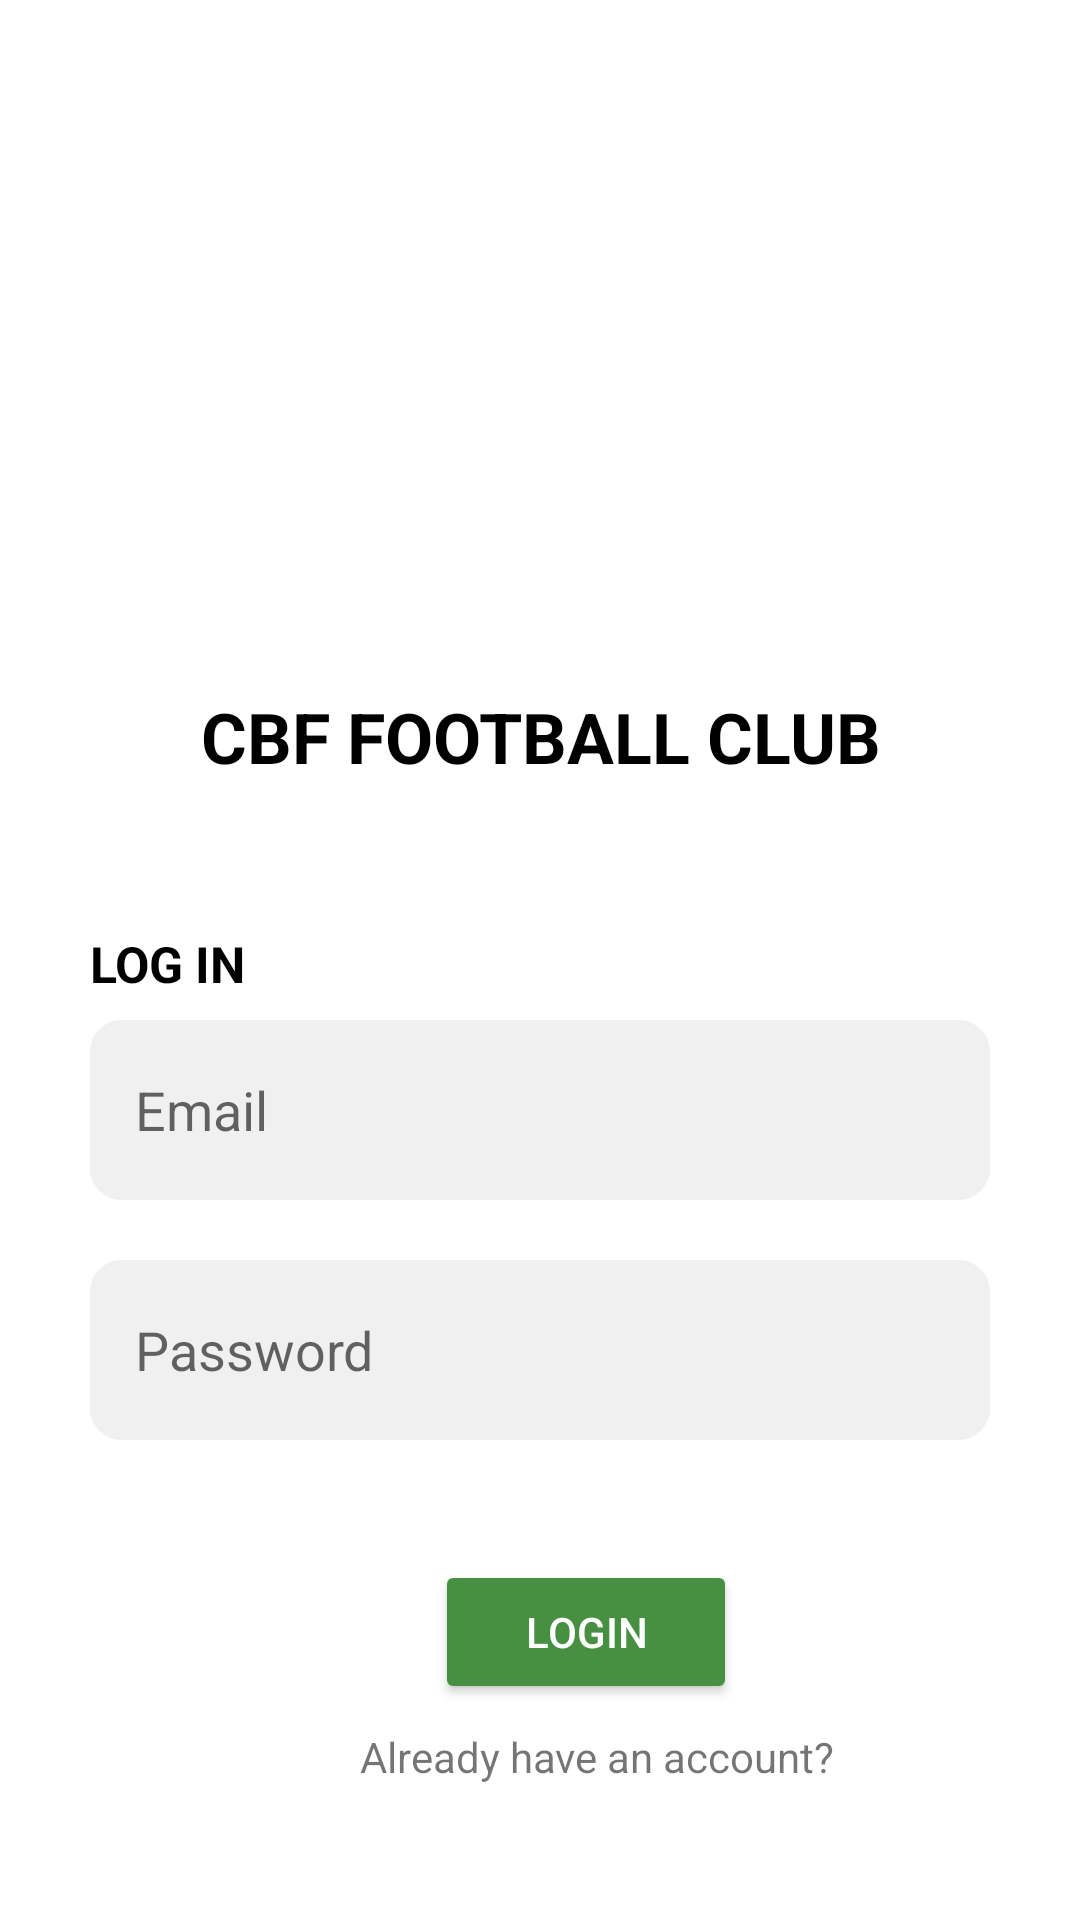

Produce the Android XML layout that renders to this screen, including the resource entries it uses.
<!-- AndroidManifest.xml: application theme Theme.UtsMcs -->
<!-- res/layout/activity_main.xml -->
<?xml version="1.0" encoding="utf-8"?>
<RelativeLayout xmlns:android="http://schemas.android.com/apk/res/android"
    xmlns:app="http://schemas.android.com/apk/res-auto"
    xmlns:tools="http://schemas.android.com/tools"
    android:layout_width="match_parent"
    android:layout_height="match_parent"
    tools:context=".MainActivity"
    android:layout_gravity="center"
    >
    <ImageView
        android:id="@+id/imageView"
        android:layout_width="300dp"
        android:layout_height="180dp"
        android:layout_marginLeft="50dp"
        android:layout_marginTop="30dp"
        android:layout_marginBottom="20dp"
        app:srcCompat="@drawable/logo_bola" />

    <TextView
        android:id="@+id/teamName"
        android:layout_width="340dp"
        android:layout_height="30dp"
        android:layout_below="@+id/imageView"
        android:layout_marginHorizontal="30dp"
        android:layout_marginTop="0dp"
        android:textAlignment="center"
        android:text="CBF FOOTBALL CLUB"
        android:textColor="@color/black"
        android:textSize="70px"
        android:textStyle="bold" />

    <TextView
        android:id="@+id/textLogin"
        android:layout_width="340dp"
        android:layout_height="30dp"
        android:layout_below="@+id/teamName"
        android:layout_marginHorizontal="30dp"
        android:layout_marginTop="50dp"
        android:layout_marginBottom="0dp"
        android:text="LOG IN"
        android:textColor="@color/black"
        android:textSize="50px"
        android:textStyle="bold" />

    <EditText
        android:id="@+id/editTextEmail"
        android:layout_width="350dp"
        android:layout_height="60dp"
        android:layout_below="@+id/textLogin"
        android:layout_marginHorizontal="30dp"
        android:background="@drawable/rounded_textview"
        android:ems="10"
        android:hint="Email"
        android:inputType="textPersonName"
        android:paddingHorizontal="15dp"
        android:paddingVertical="2dp" />

    <EditText
        android:id="@+id/editTextPassword"
        android:layout_width="350dp"
        android:layout_height="60dp"
        android:layout_below="@+id/editTextEmail"
        android:layout_marginHorizontal="30dp"
        android:layout_marginTop="20dp"
        android:background="@drawable/rounded_textview"
        android:ems="10"
        android:hint="Password"
        android:inputType="textPassword"
        android:paddingHorizontal="15dp"
        android:paddingVertical="2dp" />

    <Button
        android:id="@+id/buttonLogin"
        android:layout_width="wrap_content"
        android:layout_height="wrap_content"
        android:layout_below="@+id/editTextPassword"
        android:layout_marginLeft="145dp"
        android:paddingHorizontal="30dp"
        android:layout_gravity="center"
        android:paddingVertical="8dp"
        android:textColor="@color/white"
        android:fontFamily="sans-serif-medium"
        android:textAlignment="center"
        android:lineSpacingExtra="4dp"
        android:layout_marginTop="40dp"
        android:backgroundTint="@color/green"
        android:text="Login" />

    <TextView
        android:id="@+id/alreadyhaveacc"
        android:layout_width="wrap_content"
        android:layout_height="wrap_content"
        android:layout_below="@+id/buttonLogin"
        android:layout_marginLeft="120dp"
        android:layout_marginTop="8dp"
        android:gravity="center"
        android:text="Already have an account?" />

    <Button
        android:id="@+id/buttonSignUp"
        android:layout_width="wrap_content"
        android:layout_height="wrap_content"
        android:backgroundTint="@color/white"
        android:textColor="@color/green"
        android:gravity="center"
        android:layout_marginLeft="155dp"
        android:layout_below="@+id/alreadyhaveacc"
        android:layout_marginTop="25dp"

        android:textStyle="bold"
        style="?android:attr/borderlessButtonStyle"
        android:text="Sign up" />


</RelativeLayout>
<!-- resources referenced by this layout -->
<resources>
  <color name="black">#FF000000</color>
  <color name="green">#478F41</color>
  <color name="white">#FFFFFFFF</color>
  <!-- drawable rounded_textview (drawable) -->
  <?xml version="1.0" encoding="utf-8"?>
  <shape xmlns:android="http://schemas.android.com/apk/res/android" >
      <stroke
          android:width="1dp"
          android:color="@color/grey" />
  
      <solid android:color="@color/grey" />
  
      <padding
          android:left="1dp"
          android:right="1dp"
          android:bottom="1dp"
          android:top="1dp" />
  
      <corners android:radius="10dp" />
  </shape>
  <style name="Theme.UtsMcs" parent="Theme.MaterialComponents.DayNight.NoActionBar">
          
          <item name="colorPrimary">@color/purple_500</item>
          <item name="colorPrimaryVariant">@color/purple_700</item>
          <item name="colorOnPrimary">@color/white</item>
          
          <item name="colorSecondary">@color/teal_200</item>
          <item name="colorSecondaryVariant">@color/teal_700</item>
          <item name="colorOnSecondary">@color/black</item>
          
          <item name="android:statusBarColor">?attr/colorPrimaryVariant</item>
          
      </style>
  <color name="grey">#F0F0F0</color>
  <color name="purple_500">#FF6200EE</color>
  <color name="purple_700">#FF3700B3</color>
  <color name="teal_200">#FF03DAC5</color>
  <color name="teal_700">#FF018786</color>
</resources>
